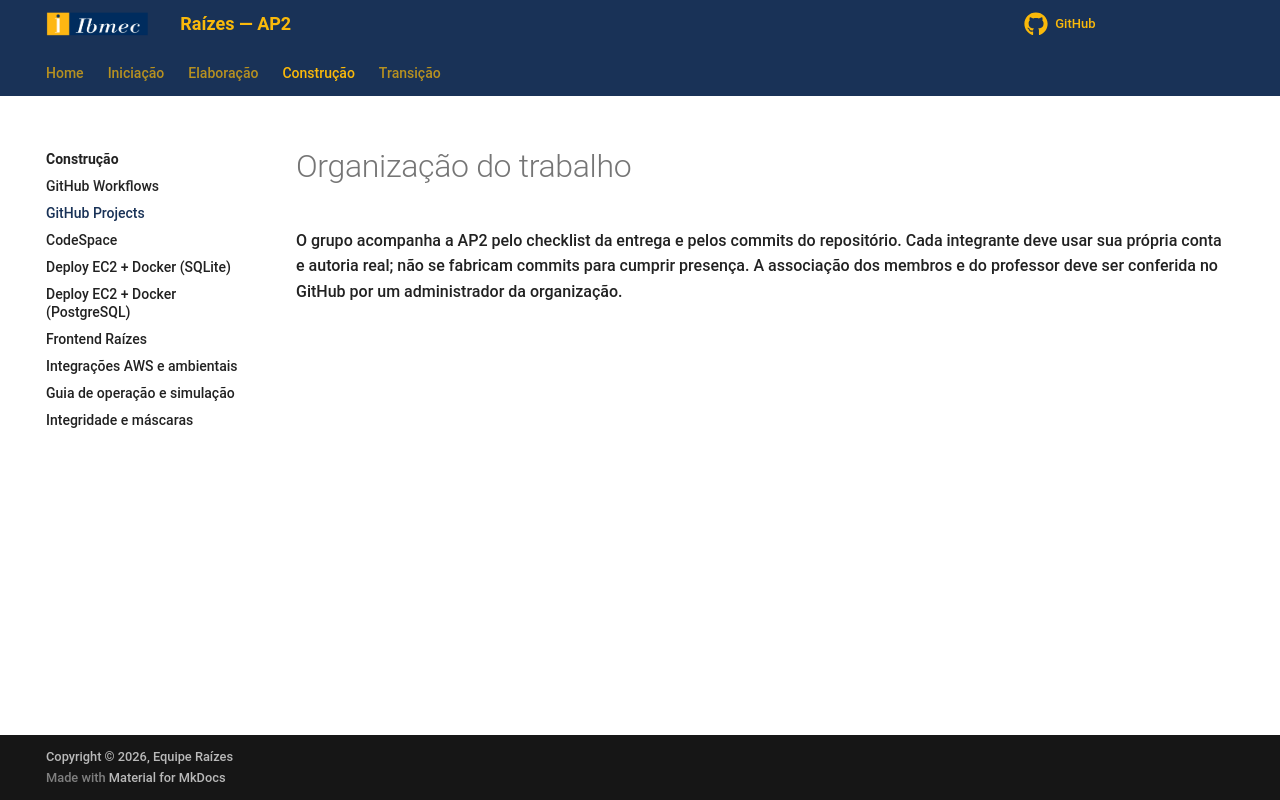

repository: Projetos-de-Extensao/PC_ADS_26.2_8001_II · page: Construcao/github_projects/index.html · generator: mkdocs

# Organização do trabalho

O grupo acompanha a AP2 pelo checklist da entrega e pelos commits do repositório. Cada integrante deve usar sua própria conta e autoria real; não se fabricam commits para cumprir presença. A associação dos membros e do professor deve ser conferida no GitHub por um administrador da organização.
